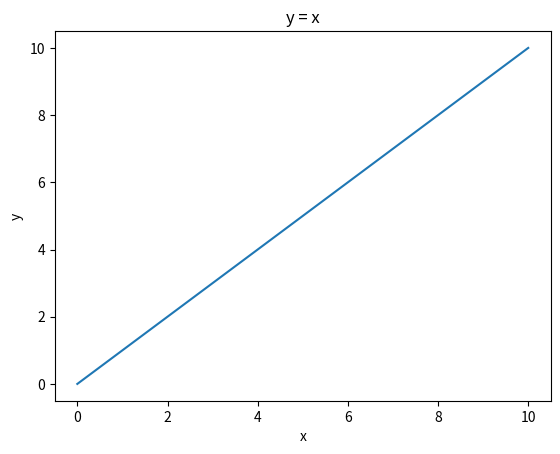

This figure's Python source:
import matplotlib.pyplot as plt
import numpy as np
import matplotlib

current_backend = matplotlib.get_backend()
print(f"Current matplotlib backend: {current_backend}")

x = np.linspace(0, 10, 100)

plt.plot(x, x)
plt.xlabel('x')
plt.ylabel('y')
plt.title('y = x')
plt.show()
